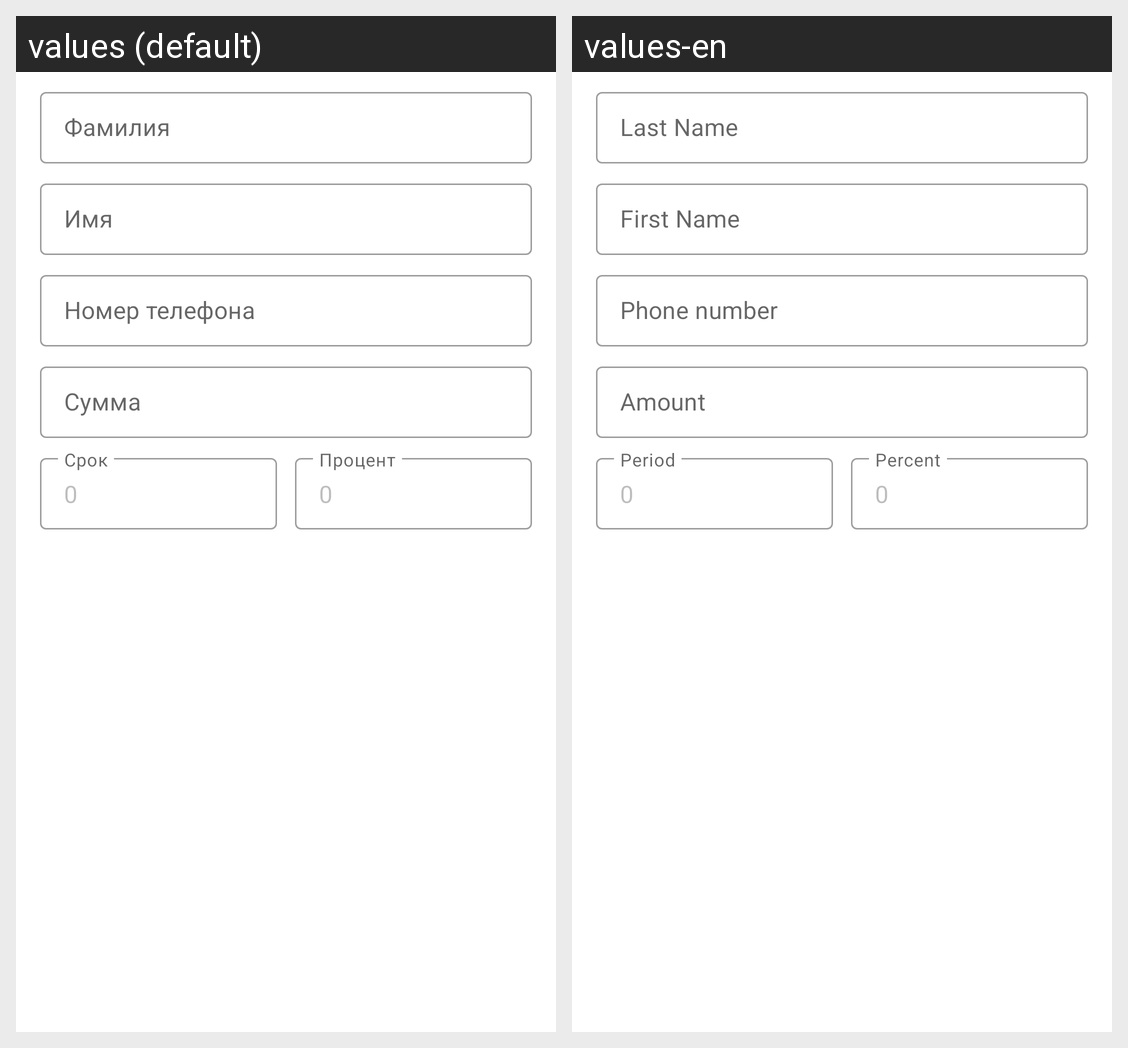

The same Android screen rendered under two of its app's locales, left to right. List the strings drawn on it with the default value and each locale's translation.
Android screen res/layout/fragment_new_loan.xml rendered under 2 locales, left to right: values (default), values-en. Device: Nexus 5 (rendered at 1080×1920; each locale shown at half size, 540×960, under a caption strip naming it); theme AppTheme.
Strings drawn on this screen, with the default value and each locale's value (text and hints the layout hard-codes, and strings that could not be matched under every locale, appear in the picture but are not listed):

last_name
  values: Фамилия
  values-en: Last Name

first_name
  values: Имя
  values-en: First Name

phone_number
  values: Номер телефона
  values-en: Phone number

amount
  values: Сумма
  values-en: Amount

period
  values: Срок
  values-en: Period

percent
  values: Процент
  values-en: Percent
